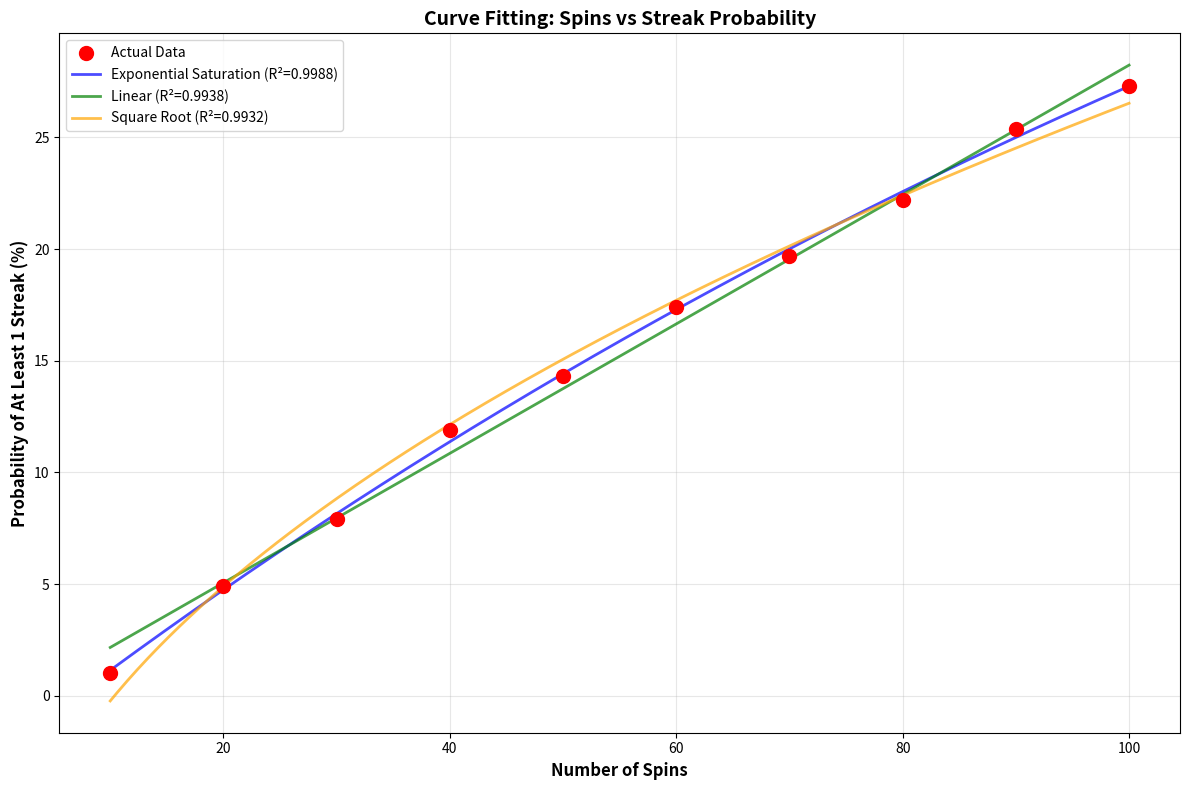

This chart was generated by the following Python code:
"""
Fit mathematical functions to roulette streak probability data.
Finds the best equation to model the relationship between number of spins
and probability of getting at least one streak.
"""

import numpy as np
from scipy.optimize import curve_fit
from scipy.stats import linregress
import matplotlib.pyplot as plt


# Data from the table
spins = np.array([10, 20, 30, 40, 50, 60, 70, 80, 90, 100])
prob_1streak = np.array([1, 4.9, 7.9, 11.9, 14.3, 17.4, 19.7, 22.2, 25.4, 27.3]) #  7 consecutive reds
#prob_1streak = np.array([4.1,10.3,16.2,22.6,28,32.7,38.1,42.4,45.4,49])  #  6 consecutive reds

# Define various candidate functions
def linear(x, a, b):
    """Linear: y = ax + b"""
    return a * x + b


def logarithmic(x, a, b):
    """Logarithmic: y = a*ln(x) + b"""
    return a * np.log(x) + b


def power(x, a, b):
    """Power: y = a*x^b"""
    return a * np.power(x, b)


def square_root(x, a, b):
    """Square root: y = a*sqrt(x) + b"""
    return a * np.sqrt(x) + b


def exponential_saturation(x, a, b, c):
    """Exponential saturation: y = a*(1 - e^(-bx)) + c"""
    return a * (1 - np.exp(-b * x)) + c


def logarithmic_saturation(x, a, b):
    """Logarithmic saturation: y = a*ln(x + b)"""
    return a * np.log(x + b)


def fit_and_evaluate(func, x_data, y_data, func_name, param_names):
    """Fit function and calculate R-squared."""
    try:
        # Fit the function
        if func == exponential_saturation:
            # Better initial guess for exponential
            popt, pcov = curve_fit(func, x_data, y_data, maxfev=10000, p0=[30, 0.02, 0])
        else:
            popt, pcov = curve_fit(func, x_data, y_data, maxfev=10000)
        
        # Calculate predictions
        y_pred = func(x_data, *popt)
        
        # Calculate R-squared
        ss_res = np.sum((y_data - y_pred) ** 2)
        ss_tot = np.sum((y_data - np.mean(y_data)) ** 2)
        r_squared = 1 - (ss_res / ss_tot)
        
        # Calculate RMSE (Root Mean Square Error)
        rmse = np.sqrt(np.mean((y_data - y_pred) ** 2))
        
        return {
            'name': func_name,
            'params': popt,
            'param_names': param_names,
            'r_squared': r_squared,
            'rmse': rmse,
            'function': func
        }
    except Exception as e:
        return None


def format_equation(result):
    """Format the equation as a readable string."""
    name = result['name']
    params = result['params']
    
    if name == "Linear":
        return f"y = {params[0]:.4f}*x + {params[1]:.4f}"
    elif name == "Logarithmic":
        return f"y = {params[0]:.4f}*ln(x) + {params[1]:.4f}"
    elif name == "Power":
        return f"y = {params[0]:.4f}*x^{params[1]:.4f}"
    elif name == "Square Root":
        return f"y = {params[0]:.4f}*sqrt(x) + {params[1]:.4f}"
    elif name == "Exponential Saturation":
        return f"y = {params[0]:.4f}*(1 - e^(-{params[1]:.6f}*x)) + {params[2]:.4f}"
    elif name == "Logarithmic Saturation":
        return f"y = {params[0]:.4f}*ln(x + {params[1]:.4f})"
    else:
        return "Unknown"


def main():
    """Fit various functions and display results."""
    print("=" * 80)
    print("CURVE FITTING: Spins vs Probability of At Least 1 Streak")
    print("=" * 80)
    print("\nData:")
    print(f"{'Spins':<10} {'Probability (%)':<20}")
    print("-" * 30)
    for s, p in zip(spins, prob_1streak):
        print(f"{s:<10} {p:<20.1f}")
    
    # Fit all functions
    results = []
    
    functions = [
        (linear, "Linear", ['a', 'b']),
        (logarithmic, "Logarithmic", ['a', 'b']),
        (power, "Power", ['a', 'b']),
        (square_root, "Square Root", ['a', 'b']),
        (exponential_saturation, "Exponential Saturation", ['a', 'b', 'c']),
        (logarithmic_saturation, "Logarithmic Saturation", ['a', 'b']),
    ]
    
    for func, name, param_names in functions:
        result = fit_and_evaluate(func, spins, prob_1streak, name, param_names)
        if result:
            results.append(result)
    
    # Sort by R-squared (best fit first)
    results.sort(key=lambda x: x['r_squared'], reverse=True)
    
    print("\n" + "=" * 80)
    print("FITTED FUNCTIONS (Ranked by R²):")
    print("=" * 80)
    
    for i, result in enumerate(results, 1):
        print(f"\n{i}. {result['name']}")
        print(f"   Equation: {format_equation(result)}")
        print(f"   R² = {result['r_squared']:.6f}")
        print(f"   RMSE = {result['rmse']:.4f}")
    
    # Best fit
    best = results[0]
    print("\n" + "=" * 80)
    print("BEST FIT MODEL:")
    print("=" * 80)
    print(f"\n{best['name']}")
    print(f"Equation: {format_equation(best)}")
    print(f"R² = {best['r_squared']:.6f}")
    print(f"RMSE = {best['rmse']:.4f}")
    
    # Predictions for additional values
    print("\n" + "=" * 80)
    print("PREDICTIONS USING BEST FIT:")
    print("=" * 80)
    test_spins = np.array([15, 25, 35, 45, 55, 75, 85, 95, 110, 120, 150, 200])
    predictions = best['function'](test_spins, *best['params'])
    
    print(f"{'Spins':<10} {'Predicted Probability (%)':<30}")
    print("-" * 40)
    for s, p in zip(test_spins, predictions):
        print(f"{s:<10} {p:<30.2f}")
    
    # Plot the results
    plot_results(spins, prob_1streak, results[:3])  # Plot top 3 fits


def plot_results(x_data, y_data, results):
    """Plot the data and fitted curves."""
    plt.figure(figsize=(12, 8))
    
    # Plot original data
    plt.scatter(x_data, y_data, color='red', s=100, zorder=5, label='Actual Data', marker='o')
    
    # Generate smooth curve for plotting
    x_smooth = np.linspace(x_data.min(), x_data.max(), 300)
    
    # Plot each fitted curve
    colors = ['blue', 'green', 'orange', 'purple', 'brown']
    for i, result in enumerate(results):
        y_smooth = result['function'](x_smooth, *result['params'])
        label = f"{result['name']} (R²={result['r_squared']:.4f})"
        plt.plot(x_smooth, y_smooth, color=colors[i], linewidth=2, label=label, alpha=0.7)
    
    plt.xlabel('Number of Spins', fontsize=12, fontweight='bold')
    plt.ylabel('Probability of At Least 1 Streak (%)', fontsize=12, fontweight='bold')
    plt.title('Curve Fitting: Spins vs Streak Probability', fontsize=14, fontweight='bold')
    plt.legend(fontsize=10)
    plt.grid(True, alpha=0.3)
    plt.tight_layout()
    
    # Save the plot
    plt.savefig('streak_probability_fit.png', dpi=300, bbox_inches='tight')
    print("\n" + "=" * 80)
    print(f"Plot saved as 'streak_probability_fit.png'")
    print("=" * 80)
    
    plt.show()


if __name__ == "__main__":
    main()
